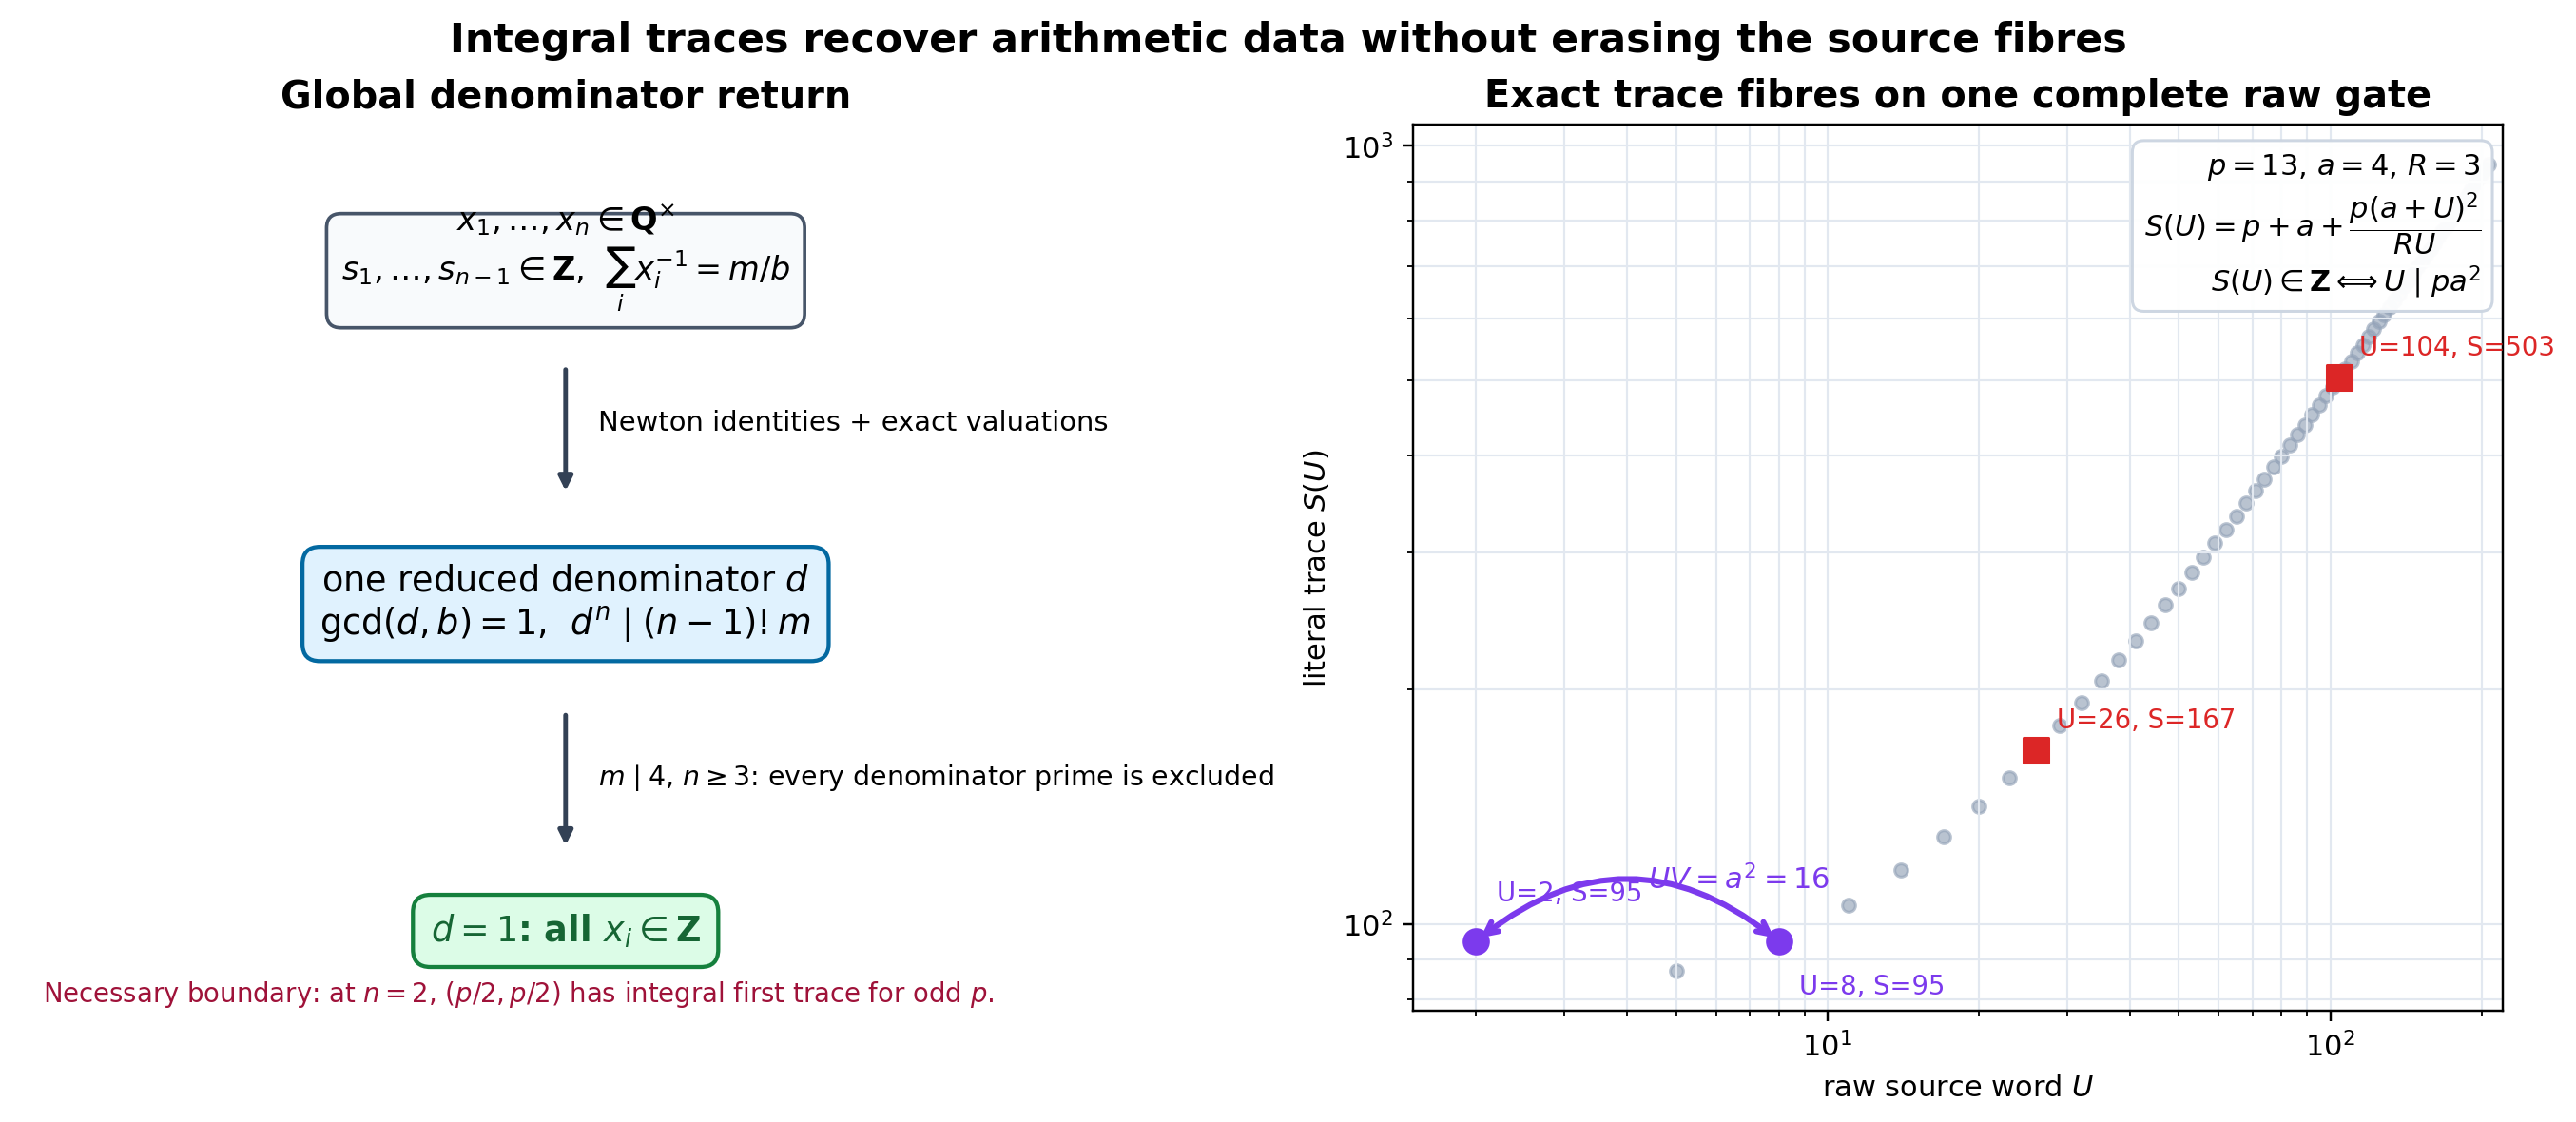

This chart was generated by the following Python code:
"""Render the denominator implication and an exact raw trace fibre sample."""

from __future__ import annotations

from fractions import Fraction
from pathlib import Path

import matplotlib.pyplot as plt
import numpy as np


OUT = Path(__file__).resolve().parent


def trace_value(p: int, a: int, r: int, u: int) -> Fraction:
    """Return S(U)=p+a+p(a+U)^2/(RU) without floating-point arithmetic."""

    return Fraction(p + a, 1) + Fraction(p * (a + u) ** 2, r * u)


fig, (ax0, ax1) = plt.subplots(1, 2, figsize=(12.2, 5.25), constrained_layout=True)

ax0.set_axis_off()
box = dict(boxstyle="round,pad=0.45", facecolor="#f8fafc", edgecolor="#475569", linewidth=1.2)
ax0.text(
    0.50,
    0.85,
    r"$x_1,\ldots,x_n\in\mathbf{Q}^{\times}$" "\n"
    r"$s_1,\ldots,s_{n-1}\in\mathbf{Z}$,  $\sum_i x_i^{-1}=m/b$",
    ha="center",
    va="center",
    fontsize=11,
    bbox=box,
    transform=ax0.transAxes,
)
ax0.annotate(
    "",
    xy=(0.50, 0.58),
    xytext=(0.50, 0.73),
    xycoords=ax0.transAxes,
    arrowprops=dict(arrowstyle="-|>", lw=1.6, color="#334155"),
)
ax0.text(0.53, 0.655, "Newton identities + exact valuations", fontsize=9.5, transform=ax0.transAxes)
ax0.text(
    0.50,
    0.46,
    r"one reduced denominator $d$" "\n"
    r"$\gcd(d,b)=1$,  $d^n\mid(n-1)!m$",
    ha="center",
    va="center",
    fontsize=12,
    bbox=dict(boxstyle="round,pad=0.5", facecolor="#e0f2fe", edgecolor="#0369a1", linewidth=1.4),
    transform=ax0.transAxes,
)
ax0.annotate(
    "",
    xy=(0.50, 0.18),
    xytext=(0.50, 0.34),
    xycoords=ax0.transAxes,
    arrowprops=dict(arrowstyle="-|>", lw=1.6, color="#334155"),
)
ax0.text(0.53, 0.255, r"$m\mid4$, $n\geq3$: every denominator prime is excluded", fontsize=9.3, transform=ax0.transAxes)
ax0.text(
    0.50,
    0.09,
    r"$d=1$: all $x_i\in\mathbf{Z}$",
    ha="center",
    va="center",
    fontsize=12,
    fontweight="bold",
    color="#166534",
    bbox=dict(boxstyle="round,pad=0.5", facecolor="#dcfce7", edgecolor="#15803d", linewidth=1.4),
    transform=ax0.transAxes,
)
ax0.text(
    0.02,
    0.01,
    r"Necessary boundary: at $n=2$, $(p/2,p/2)$ has integral first trace for odd $p$.",
    fontsize=9,
    color="#9f1239",
    transform=ax0.transAxes,
)
ax0.set_title("Global denominator return", fontsize=13, fontweight="bold")

p, a, r = 13, 4, 3
us = [u for u in range(1, p * a * a + 1) if (a + u) % r == 0]
vals = [trace_value(p, a, r, u) for u in us]
ys = np.array([float(v) for v in vals])
ax1.scatter(us, ys, s=20, color="#94a3b8", alpha=0.65, label=r"raw gate $R\mid a+U$")

integral_us = [u for u, s in zip(us, vals) if s.denominator == 1]
assert integral_us == [2, 8, 26, 104]
assert [trace_value(p, a, r, u) for u in integral_us] == [
    Fraction(95), Fraction(95), Fraction(167), Fraction(503)
]
for u in integral_us:
    s = trace_value(p, a, r, u)
    if u in (2, 8):
        color, marker, label = "#7c3aed", "o", "M return"
    else:
        color, marker, label = "#dc2626", "s", "E return"
    ax1.scatter([u], [int(s)], s=70, color=color, marker=marker, zorder=5)
    ax1.annotate(
        f"U={u}, S={int(s)}",
        xy=(u, int(s)),
        xytext=(7, 8 if u not in (2, 8) else (14 if u == 2 else -18)),
        textcoords="offset points",
        fontsize=9,
        color=color,
    )

ax1.annotate(
    "",
    xy=(8, 95),
    xytext=(2, 95),
    arrowprops=dict(arrowstyle="<->", color="#7c3aed", lw=2.0, connectionstyle="arc3,rad=-0.4"),
)
ax1.text(4.4, 111, r"$UV=a^2=16$", color="#7c3aed", fontsize=10)
ax1.text(
    0.98,
    0.97,
    r"$p=13$, $a=4$, $R=3$" "\n"
    r"$S(U)=p+a+\dfrac{p(a+U)^2}{RU}$" "\n"
    r"$S(U)\in\mathbf{Z}\Longleftrightarrow U\mid pa^2$",
    transform=ax1.transAxes,
    ha="right",
    va="top",
    fontsize=10,
    bbox=dict(boxstyle="round,pad=0.4", facecolor="white", edgecolor="#cbd5e1", alpha=0.96),
)
ax1.set_xscale("log")
ax1.set_yscale("log")
ax1.set_xlim(1.5, 220)
ax1.set_xlabel(r"raw source word $U$")
ax1.set_ylabel(r"literal trace $S(U)$")
ax1.set_title("Exact trace fibres on one complete raw gate", fontsize=13, fontweight="bold")
ax1.grid(True, which="both", color="#e2e8f0", linewidth=0.7)

fig.suptitle("Integral traces recover arithmetic data without erasing the source fibres", fontsize=14, fontweight="bold")
fig.savefig(OUT / "trace_integrality_fibres.pdf", bbox_inches="tight")
fig.savefig(OUT / "trace_integrality_fibres.png", dpi=220, bbox_inches="tight")
plt.close(fig)
